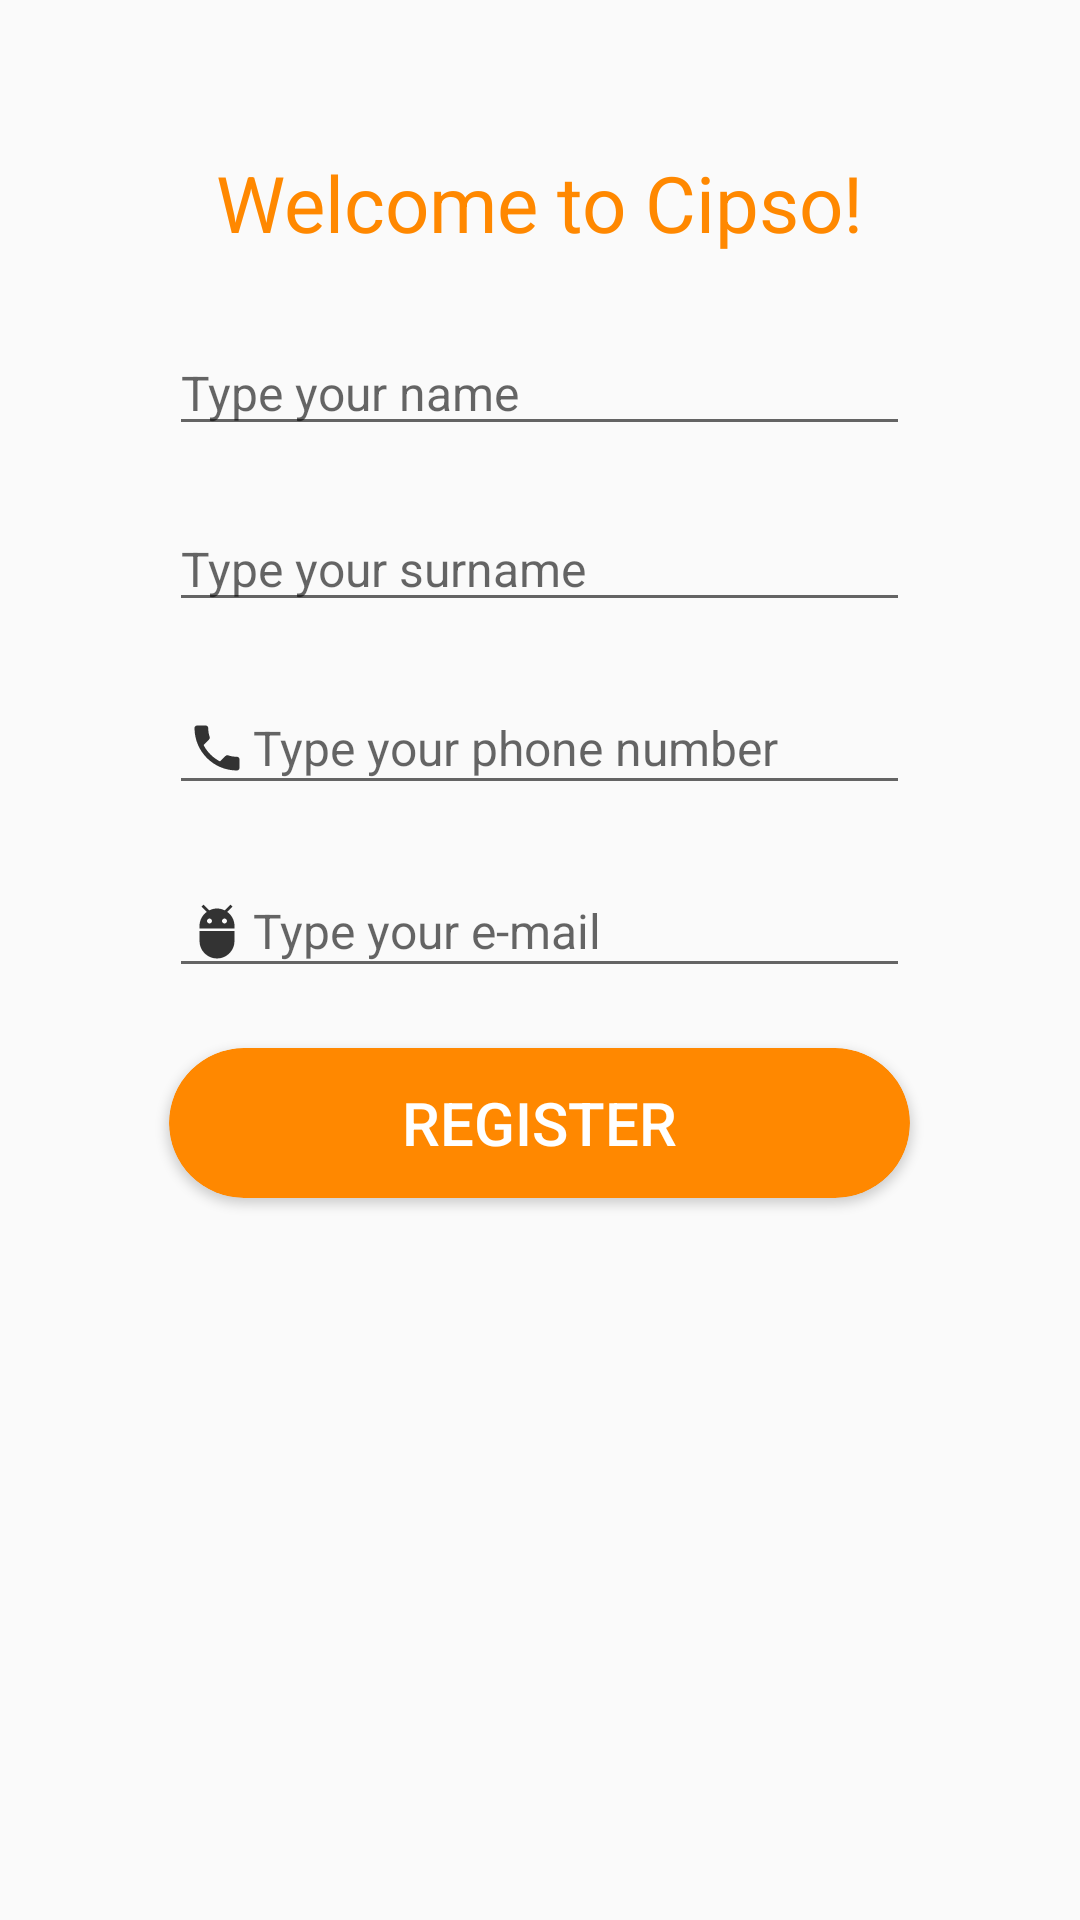

The Android layout XML behind this screen, and the referenced resources:
<!-- AndroidManifest.xml: application theme AppTheme -->
<!-- res/layout/activity_main.xml -->
<?xml version="1.0" encoding="utf-8"?>
<RelativeLayout
    xmlns:android="http://schemas.android.com/apk/res/android"
    xmlns:app="http://schemas.android.com/apk/res-auto"
    xmlns:tools="http://schemas.android.com/tools"
    android:id="@+id/relativeLayout_Main"
    android:layout_width="match_parent"
    android:layout_height="match_parent"
    tools:context=".MainActivity"
    >

    <ProgressBar
        android:id="@+id/ProgressBar_Main"
        android:layout_width="wrap_content"
        android:layout_height="wrap_content"
        android:indeterminate="true"
        android:layout_centerVertical="true"
        android:layout_centerHorizontal="true"
        android:visibility="gone"
        style="@style/ProgressBarTheme"
        />

    <TextView
    android:layout_width="wrap_content"
    android:layout_height="wrap_content"
    android:layout_alignParentTop="true"
    android:layout_marginTop="50dp"
    android:layout_centerHorizontal="true"
    android:text="@string/login_welcomeString"
    android:textSize="26sp"
    android:textColor="@android:color/holo_orange_dark"
    />
    <LinearLayout
        android:layout_width="wrap_content"
        android:layout_height="wrap_content"
        android:layout_centerHorizontal="true"
        android:layout_marginTop="100dp"
        android:orientation="vertical">

        <EditText
            android:id="@+id/editText_name"
            android:drawableStart="@drawable/ic_action_person"
            android:layout_width="wrap_content"
            android:layout_height="wrap_content"
            android:layout_gravity="center"
            android:layout_margin="10dp"
            android:ems="13"
            android:hint="@string/login_name"
            android:inputType="textPersonName"
            style="@style/EditTextTheme"
            android:textSize="16sp" />
        <EditText
            android:id="@+id/editText_surname"
            android:drawableStart="@drawable/ic_action_person"
            android:layout_width="wrap_content"
            android:layout_height="wrap_content"
            android:layout_gravity="center"
            android:layout_margin="10dp"
            android:ems="13"
            android:hint="@string/login_surname"
            android:inputType="textPersonName"
            style="@style/EditTextTheme"
            android:textSize="16sp" />
        <EditText
            android:id="@+id/editText_Phone"
            android:layout_width="wrap_content"
            android:layout_height="wrap_content"
            android:layout_gravity="center"
            android:layout_margin="10dp"
            android:drawableStart="@drawable/ic_action_phone"
            android:ems="13"
            android:hint="@string/login_phoneNumber"
            android:inputType="phone"
            style="@style/EditTextTheme"
            android:textSize="16sp" />
        <EditText
            android:id="@+id/editText_email"
            android:layout_width="wrap_content"
            android:layout_height="wrap_content"
            android:layout_gravity="center"
            android:layout_margin="10dp"
            android:drawableStart="@drawable/ic_action_email"
            android:ems="13"
            android:hint="@string/login_email"
            android:inputType="textEmailAddress"
            style="@style/EditTextTheme"
            android:textSize="16sp" />

        <android.support.v7.widget.CardView

            android:layout_width="match_parent"
            android:layout_height="50dp"
            android:layout_gravity="center"
            app:cardBackgroundColor="@android:color/holo_orange_dark"
            app:cardCornerRadius="25dp"
            android:layout_margin="10dp">

            <RelativeLayout
                android:layout_width="match_parent"
                android:layout_height="match_parent">
                <Button
                    android:id="@+id/button_register"
                    android:layout_width="match_parent"
                    android:layout_height="match_parent"
                    android:background="@drawable/clicked_button"
                    android:layout_centerInParent="true"
                    android:text="@string/login_btnRegisterText"
                    android:textColor="#fff"
                    android:textSize="20sp"
                    android:textStyle="normal"
                    style="@style/Widget.AppCompat.Button.Borderless" />
            </RelativeLayout>
        </android.support.v7.widget.CardView>

    </LinearLayout>


</RelativeLayout>
<!-- resources referenced by this layout -->
<resources>
  <!-- drawable clicked_button (drawable) -->
  <?xml version="1.0" encoding="utf-8"?>
  <selector xmlns:android="http://schemas.android.com/apk/res/android">
  
      <item android:drawable="@color/colorPrimaryDark"
      android:state_pressed="true" />
      <item android:drawable="@color/colorPrimaryDark"
          android:state_focused="true"/>
      <item android:drawable="@android:color/transparent"/>
  
  </selector>
  <!-- drawable ic_action_email (drawable-anydpi) -->
  <vector xmlns:android="http://schemas.android.com/apk/res/android"
      android:width="24dp"
      android:height="24dp"
      android:viewportWidth="28.8"
      android:viewportHeight="28.8"
      android:tint="#333333">
    <group android:translateX="2.4"
        android:translateY="2.4">
        <path
            android:fillColor="#FF000000"
            android:pathData="M5,16c0,3.87 3.13,7 7,7s7,-3.13 7,-7v-4L5,12v4zM16.12,4.37l2.1,-2.1 -0.82,-0.83 -2.3,2.31C14.16,3.28 13.12,3 12,3s-2.16,0.28 -3.09,0.75L6.6,1.44l-0.82,0.83 2.1,2.1C6.14,5.64 5,7.68 5,10v1h14v-1c0,-2.32 -1.14,-4.36 -2.88,-5.63zM9,9c-0.55,0 -1,-0.45 -1,-1s0.45,-1 1,-1 1,0.45 1,1 -0.45,1 -1,1zM15,9c-0.55,0 -1,-0.45 -1,-1s0.45,-1 1,-1 1,0.45 1,1 -0.45,1 -1,1z"/>
    </group>
  </vector>
  <!-- drawable ic_action_phone (drawable-anydpi) -->
  <vector xmlns:android="http://schemas.android.com/apk/res/android"
      android:width="24dp"
      android:height="24dp"
      android:viewportWidth="28.8"
      android:viewportHeight="28.8"
      android:tint="#333333">
    <group android:translateX="2.4"
        android:translateY="2.4">
        <path
            android:fillColor="#FF000000"
            android:pathData="M6.62,10.79c1.44,2.83 3.76,5.14 6.59,6.59l2.2,-2.2c0.27,-0.27 0.67,-0.36 1.02,-0.24 1.12,0.37 2.33,0.57 3.57,0.57 0.55,0 1,0.45 1,1V20c0,0.55 -0.45,1 -1,1 -9.39,0 -17,-7.61 -17,-17 0,-0.55 0.45,-1 1,-1h3.5c0.55,0 1,0.45 1,1 0,1.25 0.2,2.45 0.57,3.57 0.11,0.35 0.03,0.74 -0.25,1.02l-2.2,2.2z"/>
    </group>
  </vector>
  <string name="login_btnRegisterText">Register</string>
  <string name="login_email">Type your e-mail</string>
  <string name="login_name">Type your name</string>
  <string name="login_phoneNumber">Type your phone number</string>
  <string name="login_surname">Type your surname</string>
  <string name="login_welcomeString">Welcome to Cipso!</string>
  <style name="EditTextTheme" parent="Widget.AppCompat.EditText">
          <item name="colorAccent">@color/colorAccent</item>
      </style>
  <style name="ProgressBarTheme" parent="Widget.AppCompat.ProgressBar">
          <item name="colorAccent">@color/colorAccent</item>
      </style>
  <style name="AppTheme" parent="Theme.AppCompat.Light.NoActionBar">
          
          <item name="colorPrimary">@color/colorPrimary</item>
          <item name="colorPrimaryDark">@color/colorPrimaryDark</item>
          <item name="colorAccent">@color/colorAccent</item>
      </style>
  <color name="colorPrimaryDark">#00574B</color>
  <color name="colorAccent">#0091EA</color>
  <color name="colorPrimary">#ffff8800</color>
</resources>
